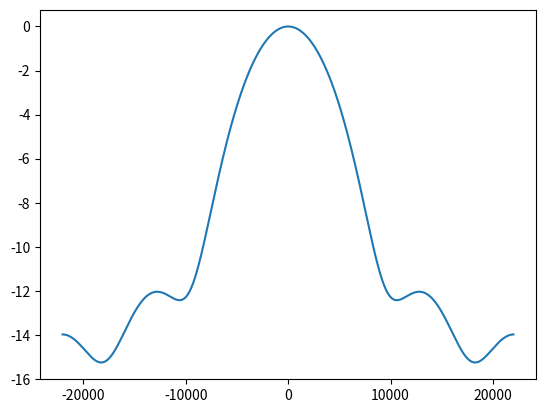

Write the Python code that produced this figure.
import numpy as np
import matplotlib.pyplot as plt
from scipy.fft import fft, fftshift, fftfreq

NFFT_choosen_too_low_error = "\nThe resolution of your FFT was choosen too low\nChoose a resolution higher than the lenght of the signal.\n"

NFFT_not_optimal_error = "\nThe resolution of your FFT is not two to the power of N. The FFT algorithm works best for when NFFT = 2^N."


# Calculate effect spectrum for a give data set
def calc_spectrum(data, NFFT):
    # If NFFT is less than the length of data, information is lost
    if NFFT < len(data):
        print(NFFT_choosen_too_low_error)
        print(
            f"The lenght of your signal was: {len(data)}. The closest power of two to your data lenght is: {round(2**(np.ceil(np.log2(len(data)))))}.\n"
        )
        exit(-1)

    if not np.log2(NFFT).is_integer():
        print(NFFT_not_optimal_error)
        print(
            f"The lenght of your signal was: {len(data)}. The closest power of two to your data lenght is: {round(2**(np.ceil(np.log2(len(data)))))}.\n"
        )
        exit(-1)

    X = fft(data, NFFT)

    Sx_dB = 20 * np.log10(abs(X) / max(abs(X)))
    freqs = fftfreq(NFFT, 1 / 44100)

    Sx_dB_shifted = fftshift(Sx_dB)
    freqs_shifted = fftshift(freqs)

    return Sx_dB_shifted, freqs_shifted


if __name__ == "__main__":
    Sx, f = calc_spectrum([1, 2, 3, 4, 5], 1024)
    plt.plot(f, Sx)
    plt.show()
